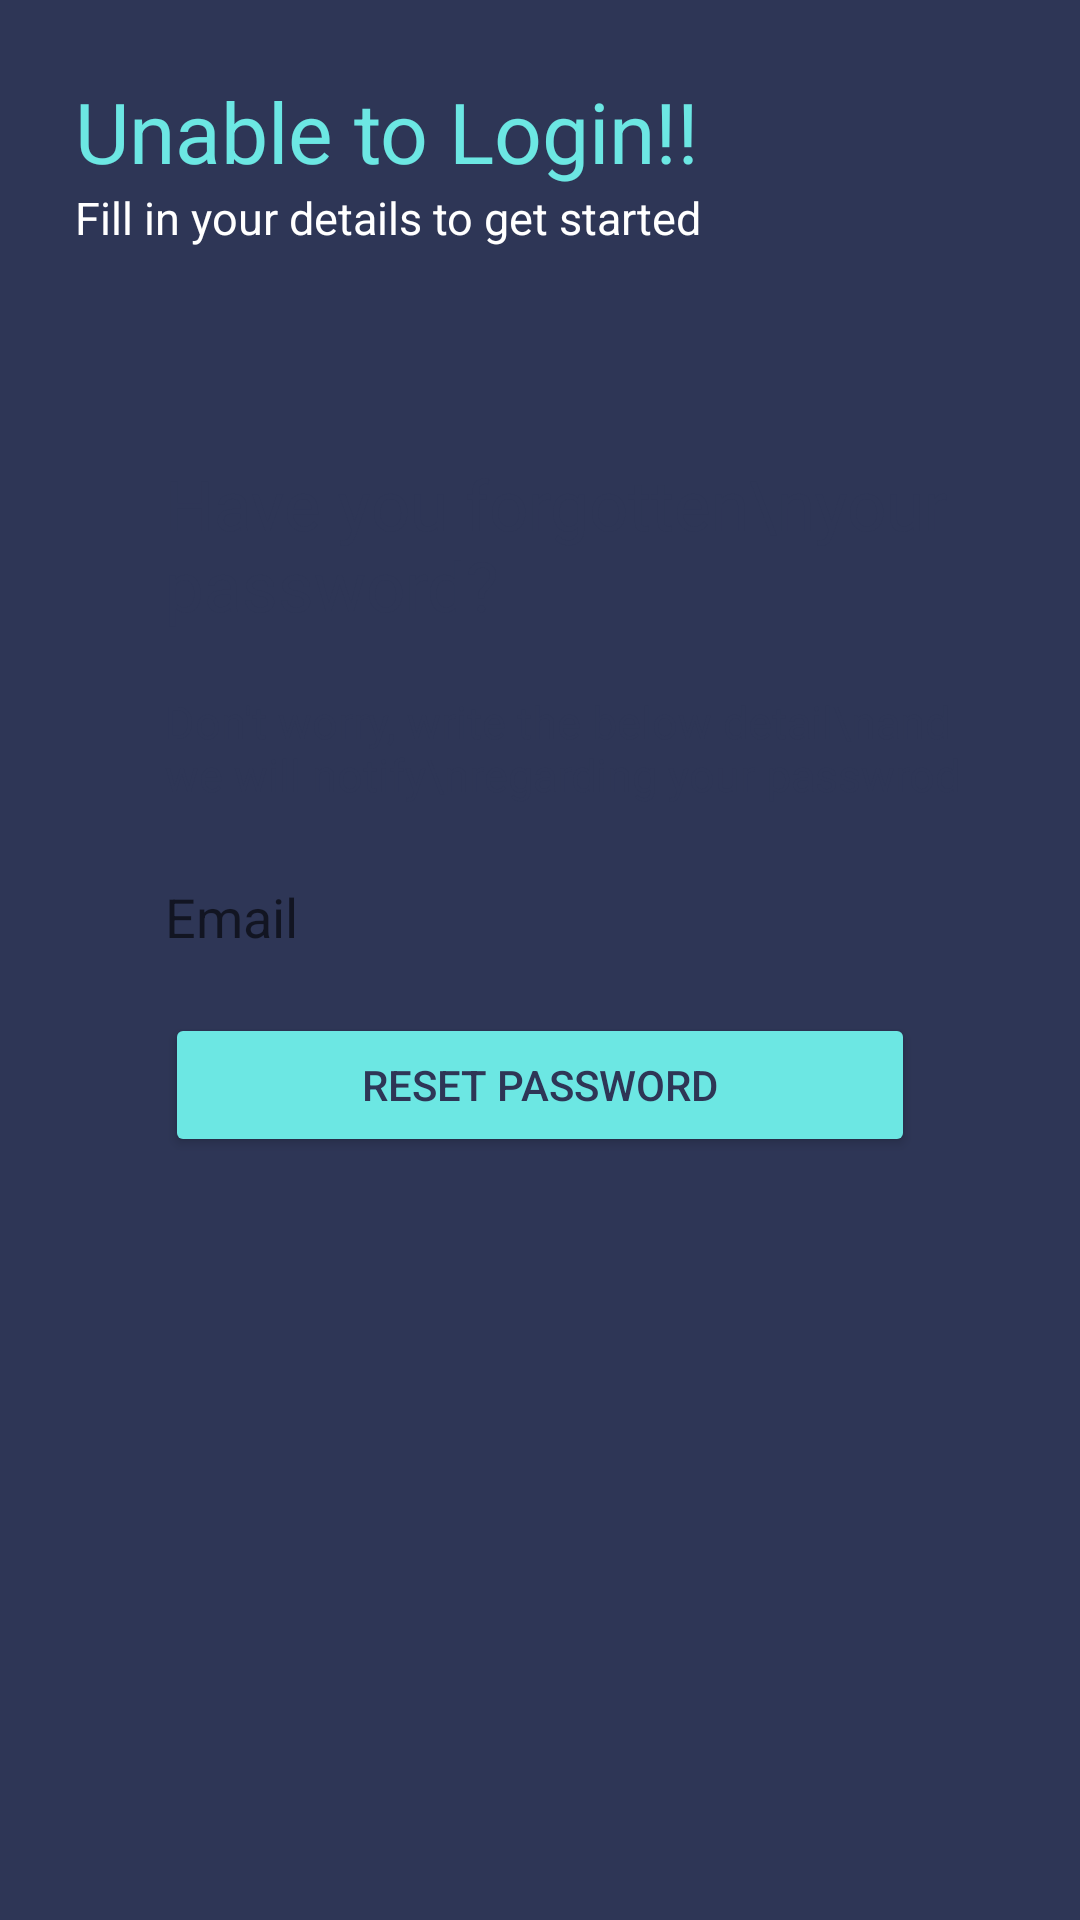

Android layout source for this screen:
<!-- AndroidManifest.xml: application theme Theme.DogWalkerAndroid -->
<!-- res/layout/activity_forgot_password.xml -->
<?xml version="1.0" encoding="utf-8"?>
<LinearLayout xmlns:android="http://schemas.android.com/apk/res/android"
    android:layout_width="match_parent"
    android:layout_height="match_parent"
    android:orientation="vertical"
    android:background="@color/main_col">

    <TextView
        android:layout_marginLeft="25dp"
        android:layout_marginTop="25dp"
        android:textSize="28sp"
        android:textColor="@color/button_col"

        android:text="Unable to Login!!"
        android:layout_width="wrap_content"
        android:layout_height="wrap_content"/>
    <TextView

        android:layout_marginLeft="25dp"
        android:textSize="15sp"
        android:textColor="@color/white"
        android:text="Fill in your details to get started"
        android:layout_width="wrap_content"
        android:layout_height="wrap_content"/>



    <LinearLayout
        android:layout_marginRight="30dp"
        android:layout_marginLeft="30dp"
        android:layout_marginTop="45dp"
        android:background="@drawable/rounded"
        android:orientation="vertical"
        android:layout_width="match_parent"
        android:layout_height="wrap_content">


        <TextView
            android:layout_marginLeft="25dp"
            android:layout_marginTop="25dp"
            android:textSize="23sp"
            android:textColor="@color/main_col"

            android:text="Have you forgotten\nyour password?"
            android:layout_width="wrap_content"
            android:layout_height="wrap_content"/>
        <TextView
            android:layout_marginTop="20dp"
            android:layout_marginLeft="25dp"
            android:textSize="15sp"
            android:textColor="@color/main_col"
            android:text="Don't worry, write the below detail\nand we will notify\nregarding your passwrod"
            android:layout_width="wrap_content"
            android:layout_height="wrap_content"/>




        <EditText
            android:id="@+id/email"
            android:layout_width="match_parent"
            android:layout_height="wrap_content"
            android:layout_marginLeft="25dp"
            android:layout_marginTop="25dp"
            android:layout_marginRight="25dp"
            android:background="@drawable/edittext_viewcustom"
            android:hint="Email" />


        <Button
            android:textColor="@color/main_col"
            android:layout_marginBottom="25dp"
            android:layout_marginLeft="25dp"
            android:layout_marginRight="25dp"
            android:layout_gravity="center_horizontal"
            android:layout_marginTop="20dp"
            android:text="Reset password"
            android:backgroundTint="@color/button_col"
            android:id="@+id/reset_password"
            android:layout_width="match_parent"
            android:layout_height="wrap_content"/>

    </LinearLayout>


</LinearLayout>
<!-- resources referenced by this layout -->
<resources>
  <color name="button_col">#6CE7E3</color>
  <color name="main_col">#2E3656</color>
  <color name="white">#FFFFFFFF</color>
  <style name="Theme.DogWalkerAndroid" parent="Theme.MaterialComponents.DayNight.NoActionBar.Bridge">
          
          
          <item name="colorPrimary">@color/purple_500</item>
          <item name="colorPrimaryVariant">@color/purple_700</item>
          <item name="colorOnPrimary">@color/white</item>
          
          <item name="colorSecondary">@color/teal_200</item>
          <item name="colorSecondaryVariant">@color/teal_700</item>
          <item name="colorOnSecondary">@color/black</item>
          
          <item name="android:statusBarColor" tools:targetApi="l">?attr/colorPrimaryVariant</item>
          
  
  
          
          <item name="materialCalendarStyle">@style/Widget.MaterialComponents.MaterialCalendar</item>
          <item name="materialCalendarFullscreenTheme">@style/ThemeOverlay.MaterialComponents.MaterialCalendar.Fullscreen</item>
          <item name="materialCalendarTheme">@style/ThemeOverlay.MaterialComponents.MaterialCalendar</item>
  
      </style>
  <color name="purple_500">#FF6200EE</color>
  <color name="purple_700">#FF3700B3</color>
  <color name="teal_200">#FF03DAC5</color>
  <color name="teal_700">#FF018786</color>
  <color name="black">#FF000000</color>
</resources>
